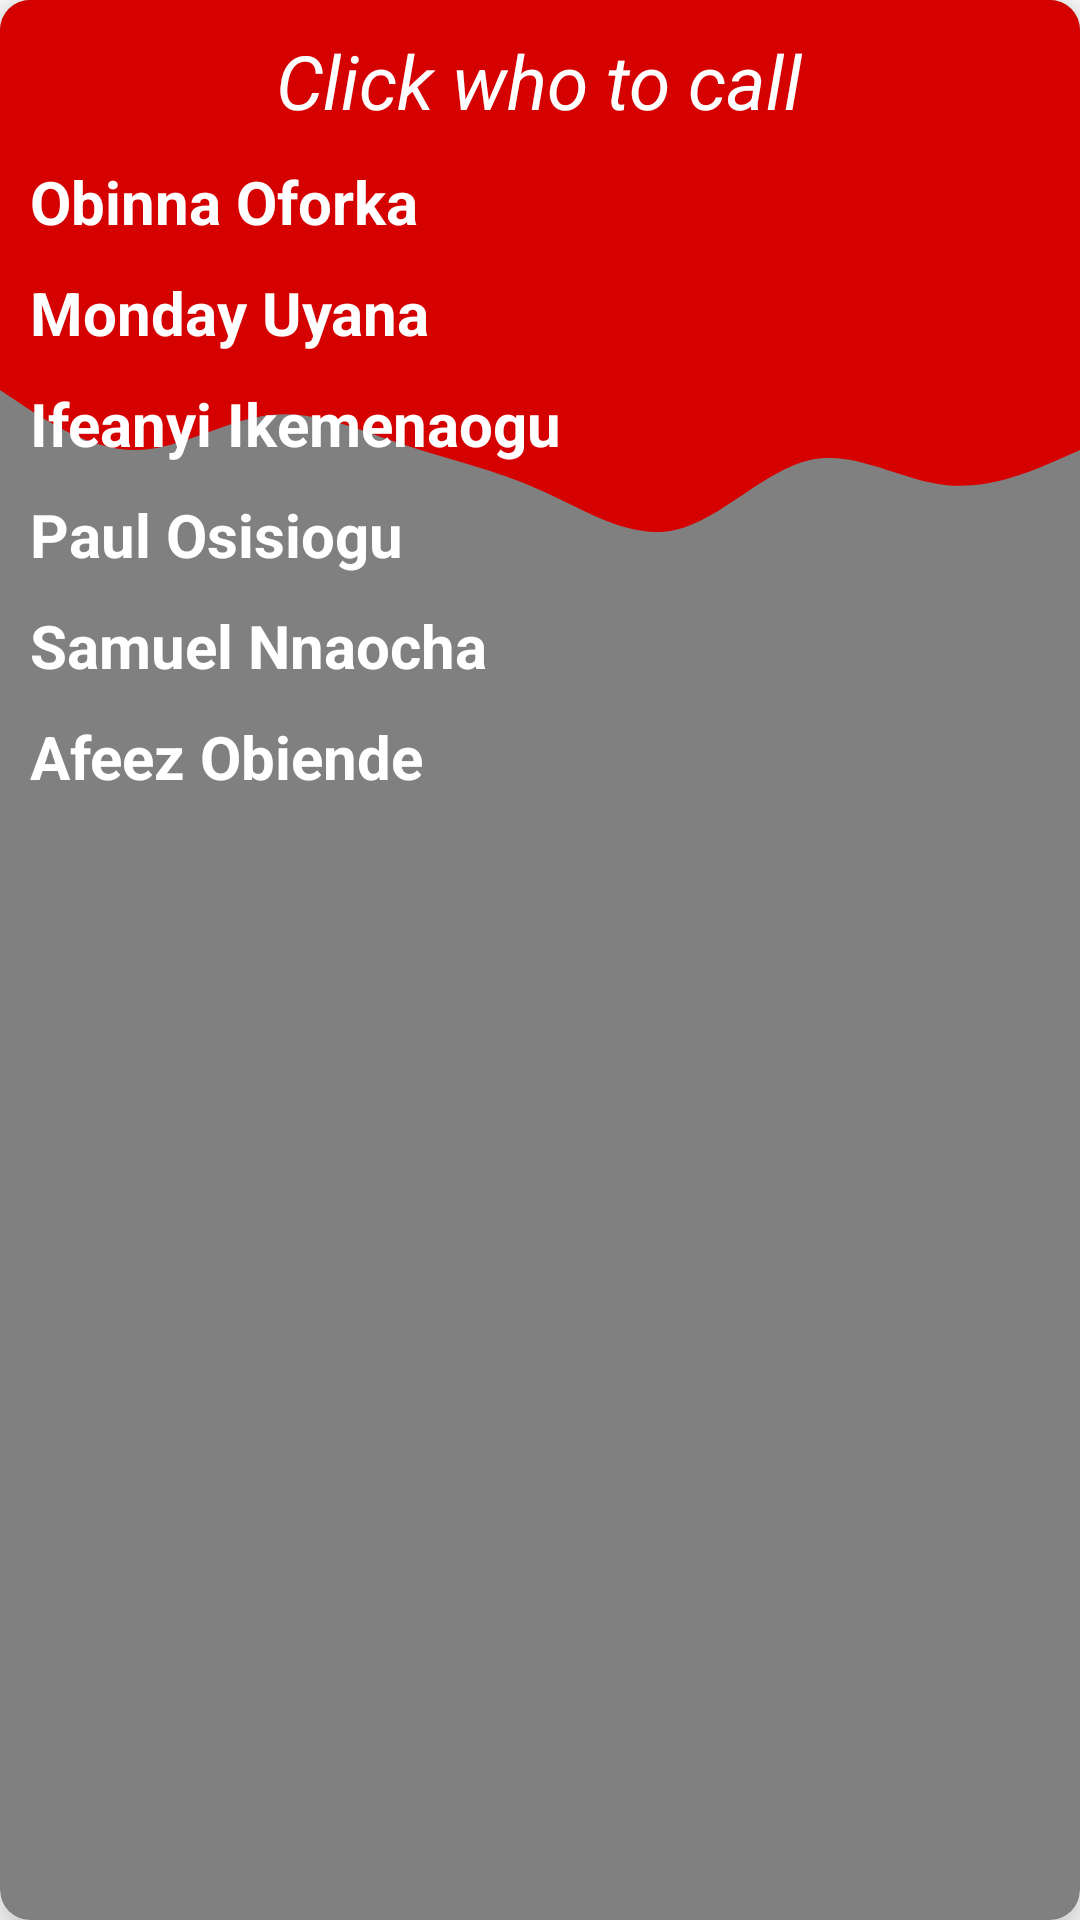

Android layout source for this screen:
<!-- AndroidManifest.xml: application theme AppTheme -->
<!-- res/layout/layout_osp.xml -->
<?xml version="1.0" encoding="utf-8"?>
    <androidx.cardview.widget.CardView
        xmlns:android="http://schemas.android.com/apk/res/android"
        android:layout_width="match_parent"
        android:layout_height="wrap_content"
        xmlns:app="http://schemas.android.com/apk/res-auto"
        app:cardBackgroundColor="#808080"
        app:cardElevation="10dp"
        app:cardCornerRadius="10dp">

    <RelativeLayout
        android:layout_width="match_parent"
        android:layout_height="wrap_content">
    <View
        android:id="@+id/top_view"
        android:layout_width="match_parent"
        android:layout_height="100dp"
        android:background="@color/colorPrimary"/>

    <View
        android:id="@+id/spiral_view"
        android:layout_width="match_parent"
        android:layout_height="100dp"
        android:background="@drawable/wave"
        android:layout_below="@id/top_view"/>

        <LinearLayout
            android:layout_width="match_parent"
            android:layout_height="wrap_content"
            android:orientation="vertical"
            android:padding="10dp">

            <TextView
                android:id="@+id/textView2"
                android:layout_width="wrap_content"
                android:layout_height="wrap_content"
                android:text="@string/call_who"
                android:textSize="25sp"
                android:textStyle="italic"
                android:textColor="#ffffff"
                android:layout_gravity="center"/>

    <TextView
        android:id="@+id/text_obinna"
        android:layout_width="match_parent"
        android:layout_height="wrap_content"
        android:text="@string/obinna_oforka"
        android:layout_marginTop="10dp"
        android:textSize="20sp"
        android:textColor="#ffffff"
        android:textStyle="bold"/>

    <TextView
        android:id="@+id/text_monday"
        android:layout_width="match_parent"
        android:layout_height="wrap_content"
        android:text="@string/monday_uyana"
        android:layout_marginTop="10dp"
        android:textSize="20sp"
        android:textColor="#ffffff"
        android:textStyle="bold"/>

    <TextView
        android:id="@+id/text_ifeanyi"
        android:layout_width="match_parent"
        android:layout_height="wrap_content"
        android:text="@string/ifeanyi_ikemenaogu"
        android:layout_marginTop="10dp"
        android:textSize="20sp"
        android:textColor="#ffffff"
        android:textStyle="bold"/>

    <TextView
        android:id="@+id/text_paul"
        android:layout_width="match_parent"
        android:layout_height="wrap_content"
        android:text="@string/paul_osisiogu"
        android:layout_marginTop="10dp"
        android:textSize="20sp"
        android:textColor="#ffffff"
        android:textStyle="bold"/>

    <TextView
        android:id="@+id/text_samuel"
        android:layout_width="match_parent"
        android:layout_height="wrap_content"
        android:text="@string/samuel_nnaocha"
        android:layout_marginTop="10dp"
        android:textSize="20sp"
        android:textColor="#ffffff"
        android:textStyle="bold"/>

    <TextView
        android:id="@+id/text_afeez"
        android:layout_width="match_parent"
        android:layout_height="wrap_content"
        android:text="@string/afeez_obiende"
        android:layout_marginTop="10dp"
        android:textSize="20sp"
        android:textColor="#ffffff"
        android:textStyle="bold"/>
        </LinearLayout>
    </RelativeLayout>
    </androidx.cardview.widget.CardView>
<!-- resources referenced by this layout -->
<resources>
  <color name="colorPrimary">#D50000</color>
  <!-- drawable wave (drawable) -->
  <vector xmlns:android="http://schemas.android.com/apk/res/android"
      android:width="1440dp"
      android:height="320dp"
      android:viewportWidth="1440"
      android:viewportHeight="320">
    <path
        android:pathData="M0,96L30,112C60,128 120,160 180,160C240,160 300,128 360,122.7C420,117 480,139 540,154.7C600,171 660,181 720,202.7C780,224 840,256 900,245.3C960,235 1020,181 1080,170.7C1140,160 1200,192 1260,197.3C1320,203 1380,181 1410,170.7L1440,160L1440,0L1410,0C1380,0 1320,0 1260,0C1200,0 1140,0 1080,0C1020,0 960,0 900,0C840,0 780,0 720,0C660,0 600,0 540,0C480,0 420,0 360,0C300,0 240,0 180,0C120,0 60,0 30,0L0,0Z"
        android:fillColor="@color/colorPrimary"
        android:fillAlpha="1"/>
  </vector>
  <string name="afeez_obiende">Afeez Obiende</string>
  <string name="call_who">Click who to call</string>
  <string name="ifeanyi_ikemenaogu">Ifeanyi Ikemenaogu</string>
  <string name="monday_uyana">Monday Uyana</string>
  <string name="obinna_oforka">Obinna Oforka</string>
  <string name="paul_osisiogu">Paul Osisiogu</string>
  <string name="samuel_nnaocha">Samuel Nnaocha</string>
  <style name="AppTheme" parent="Theme.MaterialComponents.Light.DarkActionBar">
          
          <item name="colorPrimary">#D50000</item>
          <item name="colorPrimaryDark">#D50000</item>
          <item name="colorAccent">@color/colorAccent</item>
      </style>
  <color name="colorAccent">#03DAC5</color>
</resources>
